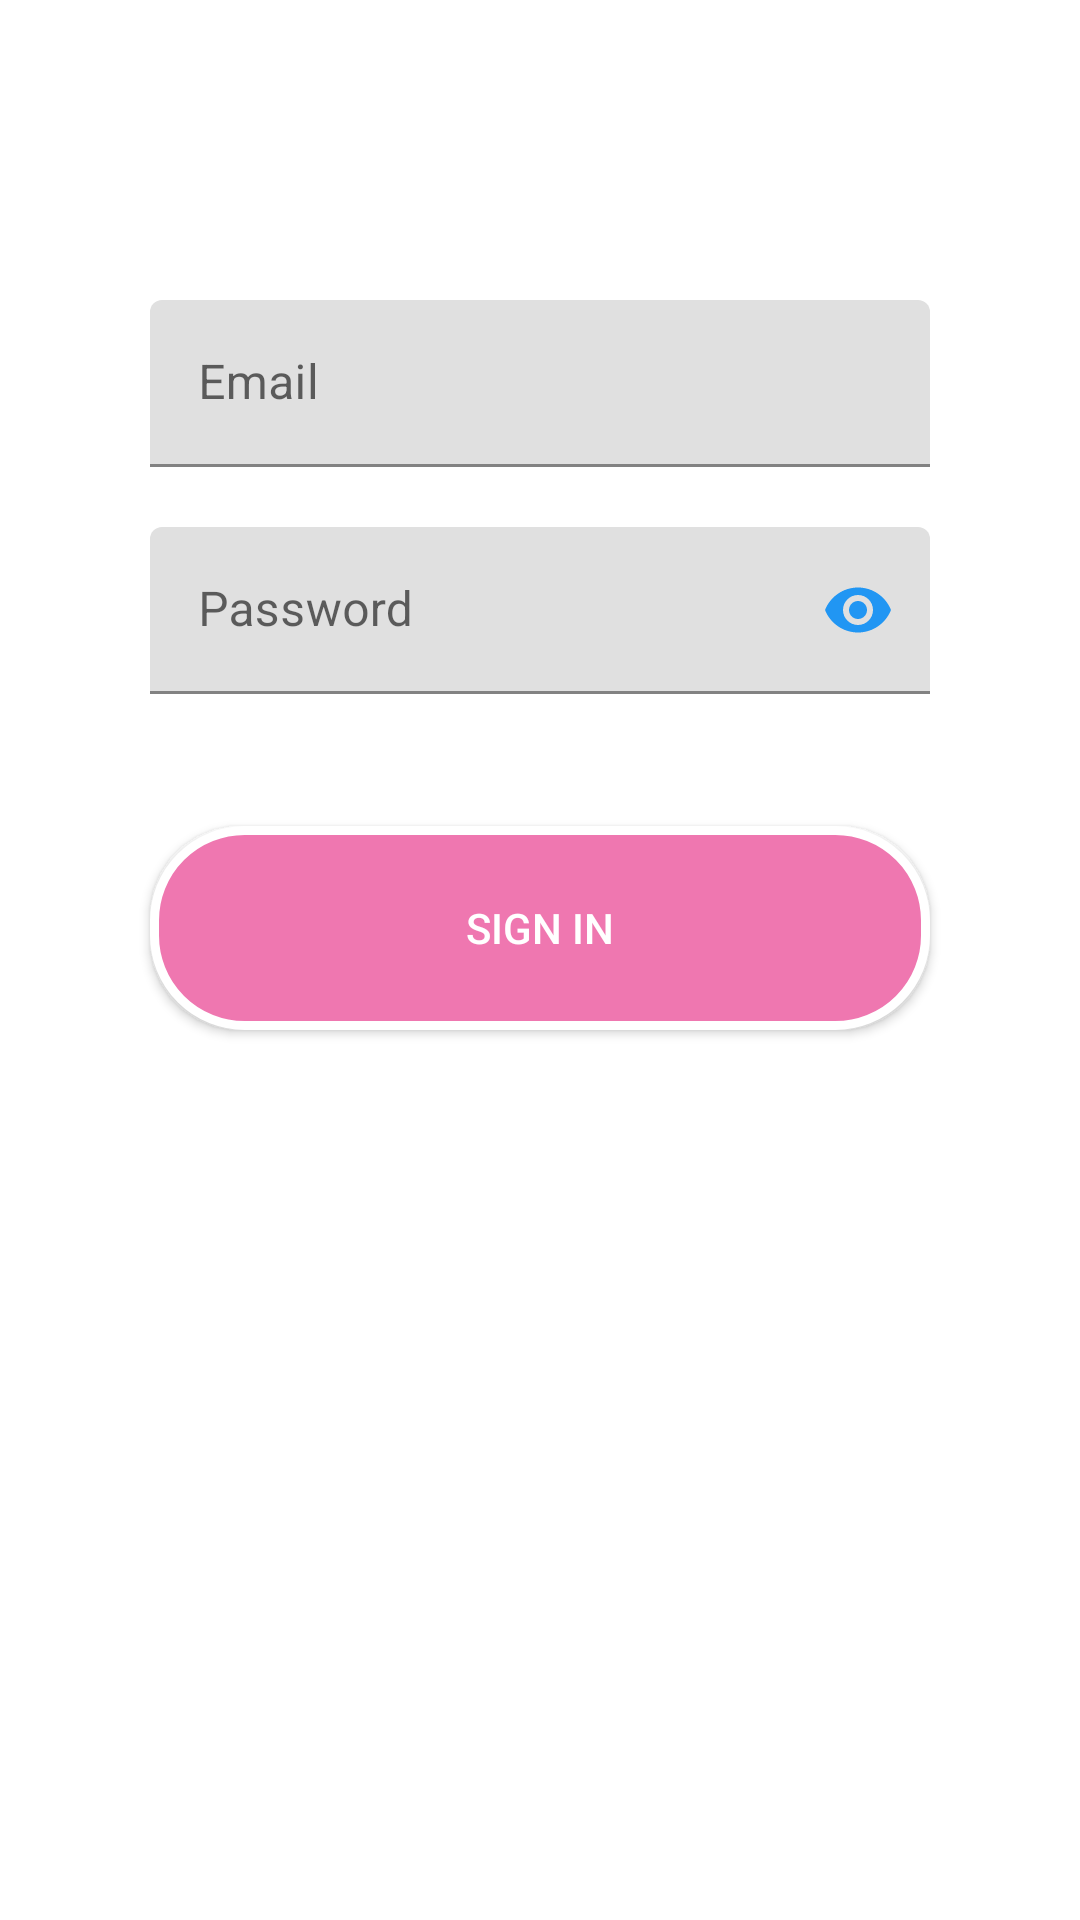

Write the Android layout XML for this screen, with the resource values it uses.
<!-- AndroidManifest.xml: application theme Theme.API_CRUD_VoThanhCong -->
<!-- res/layout/activity_main.xml -->
<?xml version="1.0" encoding="utf-8"?>
<androidx.constraintlayout.widget.ConstraintLayout xmlns:android="http://schemas.android.com/apk/res/android"
    xmlns:app="http://schemas.android.com/apk/res-auto"
    xmlns:tools="http://schemas.android.com/tools"
    android:layout_width="match_parent"
    android:layout_height="match_parent"
    tools:context=".MainActivity">

    <com.google.android.material.textfield.TextInputLayout
        android:id="@+id/edtPassword"
        android:layout_width="0dp"
        android:layout_height="wrap_content"
        android:layout_marginStart="50dp"
        android:layout_marginTop="20dp"
        android:layout_marginEnd="50dp"
        app:layout_constraintEnd_toEndOf="parent"
        app:layout_constraintHorizontal_bias="0.5"
        app:layout_constraintStart_toStartOf="parent"
        app:layout_constraintTop_toBottomOf="@+id/edtmail"
        app:passwordToggleEnabled="true"
        app:passwordToggleTint="#2196F3">

        <com.google.android.material.textfield.TextInputEditText
            android:layout_width="match_parent"
            android:layout_height="wrap_content"
            android:hint="Password"
            android:inputType="textPassword" />
    </com.google.android.material.textfield.TextInputLayout>


    <Button
        android:id="@+id/btnLogin"
        android:layout_width="0dp"
        android:layout_height="68dp"
        android:layout_marginStart="50dp"
        android:layout_marginTop="44dp"
        android:layout_marginEnd="50dp"
        android:background="@drawable/shapebutton"
        android:text="SIGN IN"
        android:textColor="@color/white"
        app:layout_constraintEnd_toEndOf="parent"
        app:layout_constraintHorizontal_bias="0.0"
        app:layout_constraintStart_toStartOf="parent"
        app:layout_constraintTop_toBottomOf="@+id/edtPassword" />

    <com.google.android.material.textfield.TextInputLayout
        android:id="@+id/edtmail"
        android:layout_width="0dp"
        android:layout_height="wrap_content"
        android:layout_marginStart="50dp"
        android:layout_marginTop="100dp"
        android:layout_marginEnd="50dp"
        app:layout_constraintEnd_toEndOf="parent"
        app:layout_constraintStart_toStartOf="parent"
        app:layout_constraintTop_toTopOf="parent">

        <com.google.android.material.textfield.TextInputEditText
            android:layout_width="match_parent"
            android:layout_height="wrap_content"
            android:hint="Email" />
    </com.google.android.material.textfield.TextInputLayout>

</androidx.constraintlayout.widget.ConstraintLayout>
<!-- resources referenced by this layout -->
<resources>
  <!-- drawable shapebutton (drawable) -->
  <?xml version="1.0" encoding="utf-8"?>
  <shape xmlns:android="http://schemas.android.com/apk/res/android"
      android:shape="rectangle">
      <stroke android:color="#FFFFFF" android:width="3dp"></stroke>
      <solid android:color="#EF77B0"></solid>
      <corners android:radius="30dp"></corners>
  </shape>
  <style name="Theme.API_CRUD_VoThanhCong" parent="Theme.MaterialComponents.DayNight.DarkActionBar">
          
          <item name="colorPrimary">@color/purple_500</item>
          <item name="colorPrimaryVariant">@color/purple_700</item>
          <item name="colorOnPrimary">@color/white</item>
          
          <item name="colorSecondary">@color/teal_200</item>
          <item name="colorSecondaryVariant">@color/teal_700</item>
          <item name="colorOnSecondary">@color/black</item>
          
          <item name="android:statusBarColor" tools:targetApi="l">?attr/colorPrimaryVariant</item>
          
      </style>
  <!-- not gathered from this repository: default colours our renderer supplied (Android Studio template values) -->
  <color name="purple_500">#FF6200EE</color>
  <color name="purple_700">#FF3700B3</color>
  <color name="teal_200">#FF03DAC5</color>
  <color name="teal_700">#FF018786</color>
  <color name="black">#FF000000</color>
  <color name="white">#FFFFFFFF</color>
</resources>
